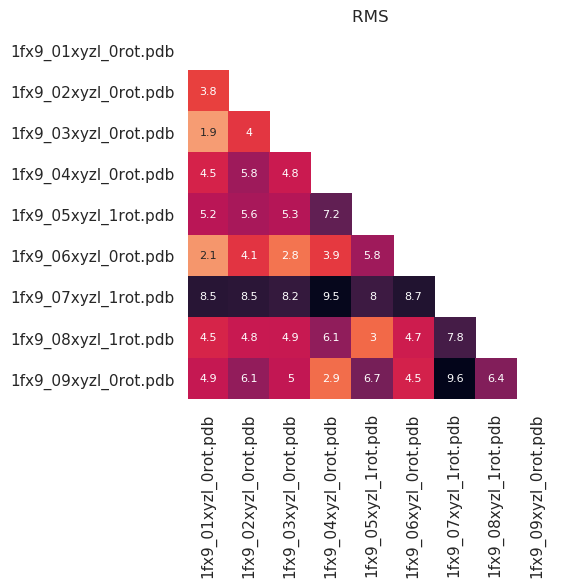

The file beside this chart, header and first rows:
RMS values
, 1fx9_01xyzl_0rot.pdb, 1fx9_02xyzl_0rot.pdb, 1fx9_03xyzl_0rot.pdb, 1fx9_04xyzl_0rot.pdb, 1fx9_05xyzl_1rot.pdb, 1fx9_06xyzl_0rot.pdb, 1fx9_07xyzl_1rot.pdb, 1fx9_08xyzl_1rot.pdb, 1fx9_09xyzl_0rot.pdb, 
1fx9_01xyzl_0rot.pdb, 0.0, 3.8, 1.927, 4.49, 5.188, 2.083, 8.524, 4.46, 4.903, 
1fx9_02xyzl_0rot.pdb, 3.8, 0.0, 4.036, 5.813, 5.577, 4.068, 8.483, 4.83, 6.058, 
1fx9_03xyzl_0rot.pdb, 1.927, 4.036, 0.0, 4.799, 5.281, 2.8, 8.23, 4.878, 5.007, 
1fx9_04xyzl_0rot.pdb, 4.49, 5.813, 4.799, 0.0, 7.159, 3.925, 9.455, 6.098, 2.946, 
1fx9_05xyzl_1rot.pdb, 5.188, 5.577, 5.281, 7.159, 0.0, 5.759, 8.008, 2.995, 6.689, 
1fx9_06xyzl_0rot.pdb, 2.083, 4.068, 2.8, 3.925, 5.759, 0.0, 8.738, 4.715, 4.535, 
1fx9_07xyzl_1rot.pdb, 8.524, 8.483, 8.23, 9.455, 8.008, 8.738, 0.0, 7.812, 9.569, 
1fx9_08xyzl_1rot.pdb, 4.46, 4.83, 4.878, 6.098, 2.995, 4.715, 7.812, 0.0, 6.4, 
1fx9_09xyzl_0rot.pdb, 4.903, 6.058, 5.007, 2.946, 6.689, 4.535, 9.569, 6.4, 0.0, 
